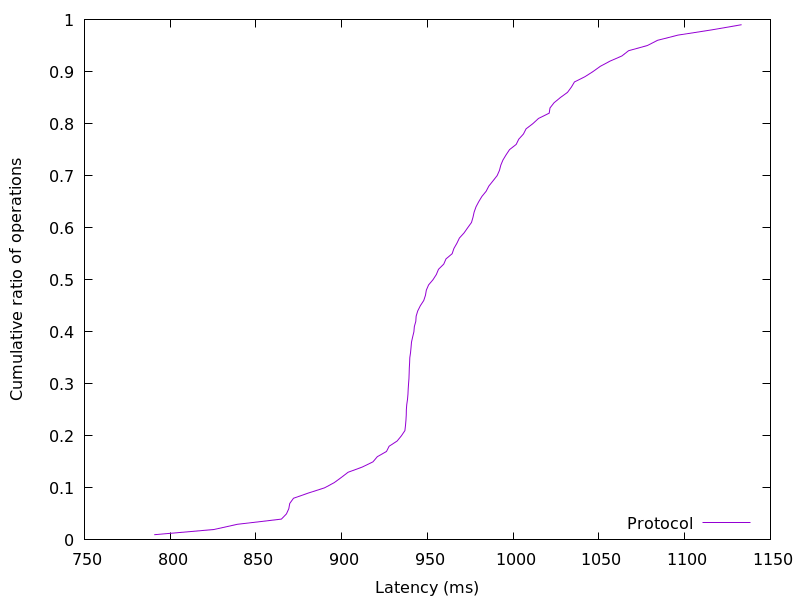

Source data for this figure (header and first rows):
790.685696, 0.01
825.5, 0.02
839.1, 0.03
864.8, 0.04
867.8, 0.05
869.1, 0.06
869.7, 0.07
871.9, 0.08
880.5, 0.09
890, 0.1
895.6, 0.11
899.8, 0.12
903.7, 0.13
912, 0.14
918.2, 0.15
920.8, 0.16
926.1, 0.17
927.6, 0.18
932.3, 0.19
934.8, 0.2
936.9, 0.21
937.2, 0.22
937.5, 0.23
937.6, 0.24
937.7, 0.25
937.9, 0.26
938.4, 0.27
938.6, 0.28
938.8, 0.29
939, 0.3
939.2, 0.31
939.3, 0.32
939.4, 0.33
939.6, 0.34
939.7, 0.35
940.1, 0.36
940.4, 0.37
940.7, 0.38
941.4, 0.39
942.1, 0.4
942.4, 0.41
943.2, 0.42
943.4, 0.43
944.4, 0.44
945.9, 0.45
947.8, 0.46
948.8, 0.47
949.4, 0.48
950.7, 0.49
953.2, 0.5
955.2, 0.51
956.4, 0.52
959.5, 0.53
960.8, 0.54
964.4, 0.55
965.4, 0.56
967.2, 0.57
968.6, 0.58
971.4, 0.59
973.5, 0.6
975.7, 0.61
... 38 more rows
